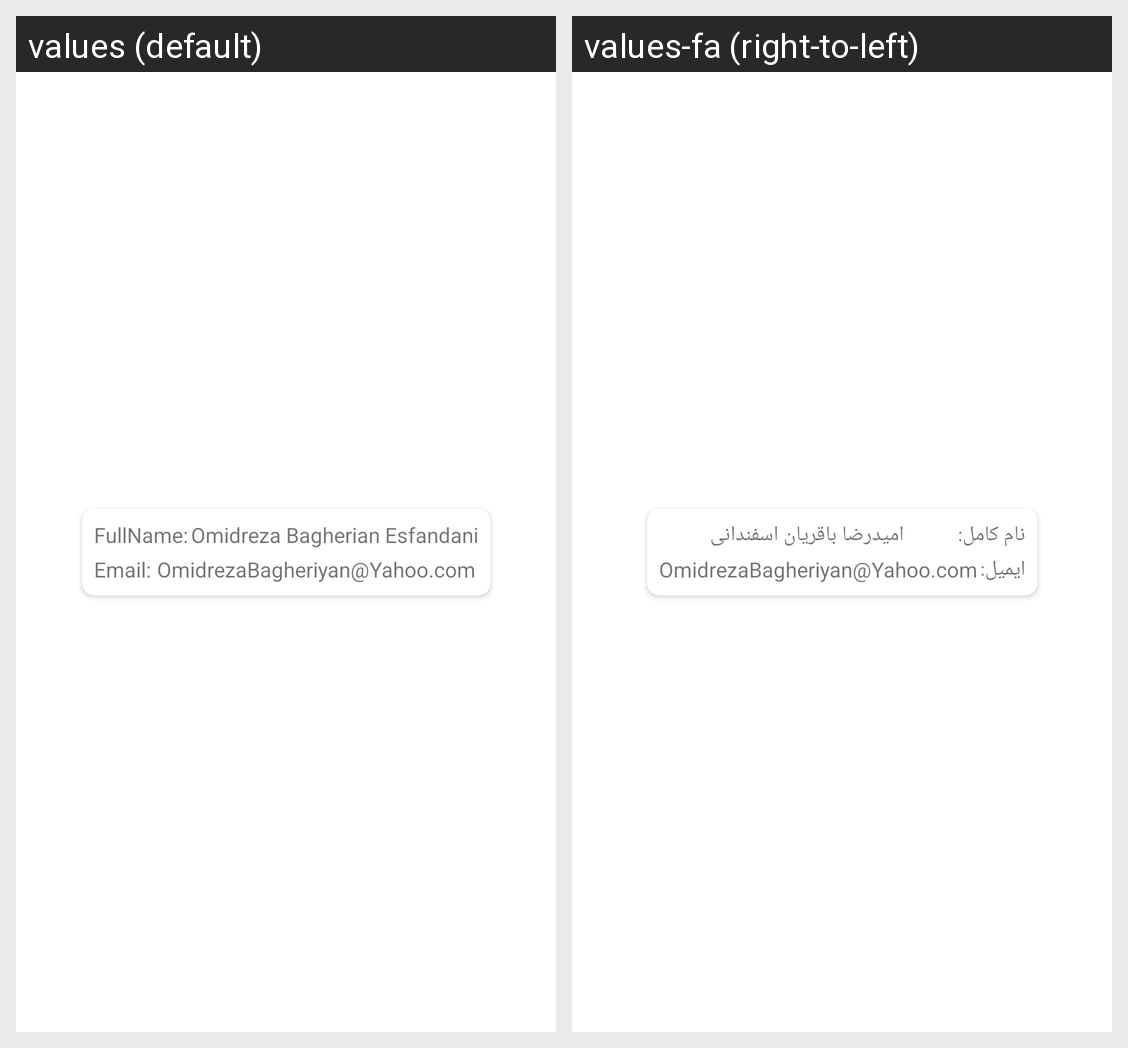

Translations of the strings shown on this Android screen, per locale in the grid:
Android screen res/layout/fragment_about_me.xml rendered under 2 locales, left to right: values (default), values-fa (right-to-left). Device: Nexus 5 (rendered at 1080×1920; each locale shown at half size, 540×960, under a caption strip naming it); theme Theme.TaskManagement.
Strings drawn on this screen, with the default value and each locale's value (text and hints the layout hard-codes, and strings that could not be matched under every locale, appear in the picture but are not listed):

text_textview_name_title
  values: FullName:
  values-fa: نام کامل:

text_textview_name
  values: Omidreza Bagherian Esfandani
  values-fa: امیدرضا باقریان اسفندانی

text_textview_email_title
  values: Email:
  values-fa: ایمیل:

text_textview_email
  values: OmidrezaBagheriyan@Yahoo.com
  values-fa: OmidrezaBagheriyan@Yahoo.com  [not translated; the default value is used]
